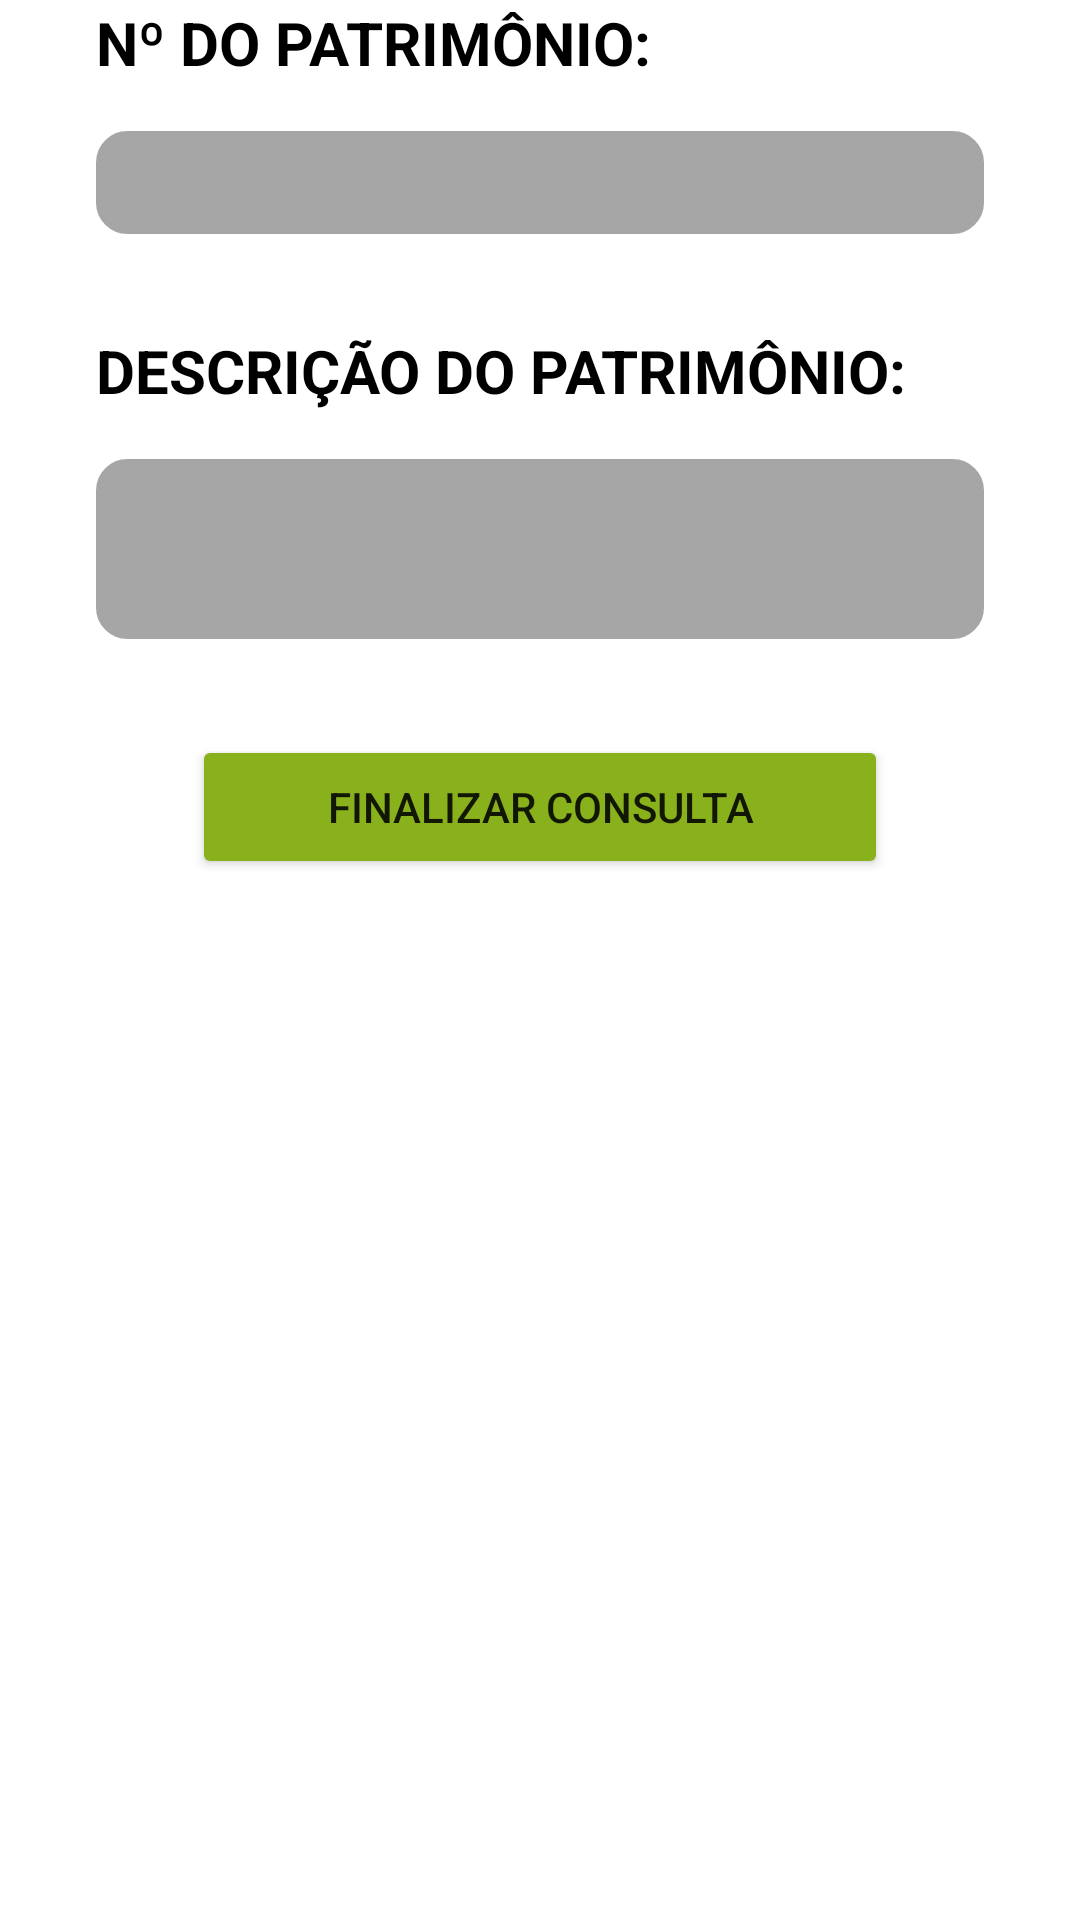

The Android layout XML behind this screen, and the referenced resources:
<!-- AndroidManifest.xml: application theme Theme.ControleDeMaterial -->
<!-- res/layout/fragment_consulta_patrimonio.xml -->
<?xml version="1.0" encoding="utf-8"?>
<FrameLayout xmlns:android="http://schemas.android.com/apk/res/android"
    xmlns:app="http://schemas.android.com/apk/res-auto"
    xmlns:tools="http://schemas.android.com/tools"
    android:layout_width="match_parent"
    android:layout_height="match_parent"
    tools:context=".fragments.ConsultaPatrimonioFragment">

    <androidx.constraintlayout.widget.ConstraintLayout
        android:layout_width="match_parent"
        android:layout_height="match_parent">

        <androidx.constraintlayout.widget.ConstraintLayout
            android:layout_width="match_parent"
            android:layout_height="match_parent">

            <TextView
                android:id="@+id/textView13"
                android:layout_width="wrap_content"
                android:layout_height="wrap_content"
                android:layout_marginStart="32dp"
                android:layout_marginEnd="32dp"
                android:text="Nº DO PATRIMÔNIO:"
                android:textColor="@color/black"
                android:textSize="20sp"
                android:textStyle="bold"
                app:layout_constraintBottom_toBottomOf="parent"
                app:layout_constraintEnd_toEndOf="parent"
                app:layout_constraintHorizontal_bias="0.0"
                app:layout_constraintStart_toStartOf="parent"
                app:layout_constraintTop_toTopOf="parent"
                app:layout_constraintVertical_bias="0.001" />

            <TextView
                android:id="@+id/textView14"
                android:layout_width="wrap_content"
                android:layout_height="wrap_content"
                android:layout_marginStart="32dp"
                android:layout_marginTop="32dp"
                android:layout_marginEnd="32dp"
                android:text="descrição do patrimônio:"
                android:textAllCaps="true"
                android:textColor="@color/black"
                android:textSize="20sp"
                android:textStyle="bold"
                app:layout_constraintBottom_toBottomOf="parent"
                app:layout_constraintEnd_toEndOf="parent"
                app:layout_constraintHorizontal_bias="0.0"
                app:layout_constraintStart_toStartOf="parent"
                app:layout_constraintTop_toBottomOf="@+id/editTextNumeroPatrimonio"
                app:layout_constraintVertical_bias="0.0" />

            <EditText
                android:id="@+id/editTextNumeroPatrimonio"
                android:layout_width="0dp"
                android:layout_height="wrap_content"
                android:layout_marginStart="32dp"
                android:layout_marginTop="16dp"
                android:layout_marginEnd="32dp"
                android:background="@drawable/rounded_corner"
                android:ems="10"
                android:inputType="textPersonName"
                app:layout_constraintBottom_toBottomOf="parent"
                app:layout_constraintEnd_toEndOf="parent"
                app:layout_constraintHorizontal_bias="0.0"
                app:layout_constraintStart_toStartOf="parent"
                app:layout_constraintTop_toBottomOf="@+id/textView13"
                app:layout_constraintVertical_bias="0.0" />

            <EditText
                android:id="@+id/editTextDescricaoPatrimonioConsulta"
                android:layout_width="0dp"
                android:layout_height="60dp"
                android:layout_marginStart="32dp"
                android:layout_marginTop="16dp"
                android:layout_marginEnd="32dp"
                android:background="@drawable/rounded_corner"
                android:ems="10"
                android:inputType="textPersonName"
                app:layout_constraintBottom_toBottomOf="parent"
                app:layout_constraintEnd_toEndOf="parent"
                app:layout_constraintHorizontal_bias="0.0"
                app:layout_constraintStart_toStartOf="parent"
                app:layout_constraintTop_toBottomOf="@+id/textView14"
                app:layout_constraintVertical_bias="0.0" />

            <Button
                android:id="@+id/buttonFinalizarConsulta"
                android:layout_width="0dp"
                android:layout_height="wrap_content"
                android:layout_marginStart="64dp"
                android:layout_marginTop="32dp"
                android:layout_marginEnd="64dp"
                android:backgroundTint="@color/green"
                android:text="Finalizar Consulta"
                app:cornerRadius="10dp"
                app:layout_constraintBottom_toBottomOf="parent"
                app:layout_constraintEnd_toEndOf="parent"
                app:layout_constraintHorizontal_bias="0.498"
                app:layout_constraintStart_toStartOf="parent"
                app:layout_constraintTop_toBottomOf="@+id/editTextDescricaoPatrimonioConsulta"
                app:layout_constraintVertical_bias="0.0" />
        </androidx.constraintlayout.widget.ConstraintLayout>

    </androidx.constraintlayout.widget.ConstraintLayout>
</FrameLayout>
<!-- resources referenced by this layout -->
<resources>
  <color name="black">#FF000000</color>
  <color name="green"> #89B11C</color>
  <!-- drawable rounded_corner (drawable) -->
  <?xml version="1.0" encoding="utf-8"?>
  <shape xmlns:android="http://schemas.android.com/apk/res/android" >
      <stroke
          android:width="1dp"
          android:color="@color/gray" />
  
      <solid android:color="@color/gray" />
  
      <padding
          android:left="5dp"
          android:right="5dp"
          android:bottom="5dp"
          android:top="5dp" />
  
      <corners android:radius="10dp" />
  </shape>
  <style name="Theme.ControleDeMaterial" parent="Theme.MaterialComponents.DayNight.NoActionBar">
          
          <item name="colorPrimary">@color/blue_cemi</item>
          <item name="colorPrimaryVariant">@color/blue_dark_cemi</item>
          <item name="colorOnPrimary">@color/white</item>
          
          <item name="colorSecondary">@color/green</item>
          <item name="colorSecondaryVariant">@color/teal_700</item>
          <item name="colorOnSecondary">@color/black</item>
          
          <item name="android:statusBarColor" tools:targetApi="l">?attr/colorPrimaryVariant</item>
          
      </style>
  <color name="gray">#A6A6A6</color>
  <color name="blue_cemi">#299ECF</color>
  <color name="blue_dark_cemi">#1173BA</color>
  <color name="white">#FFFFFFFF</color>
  <color name="teal_700">#FF018786</color>
</resources>
